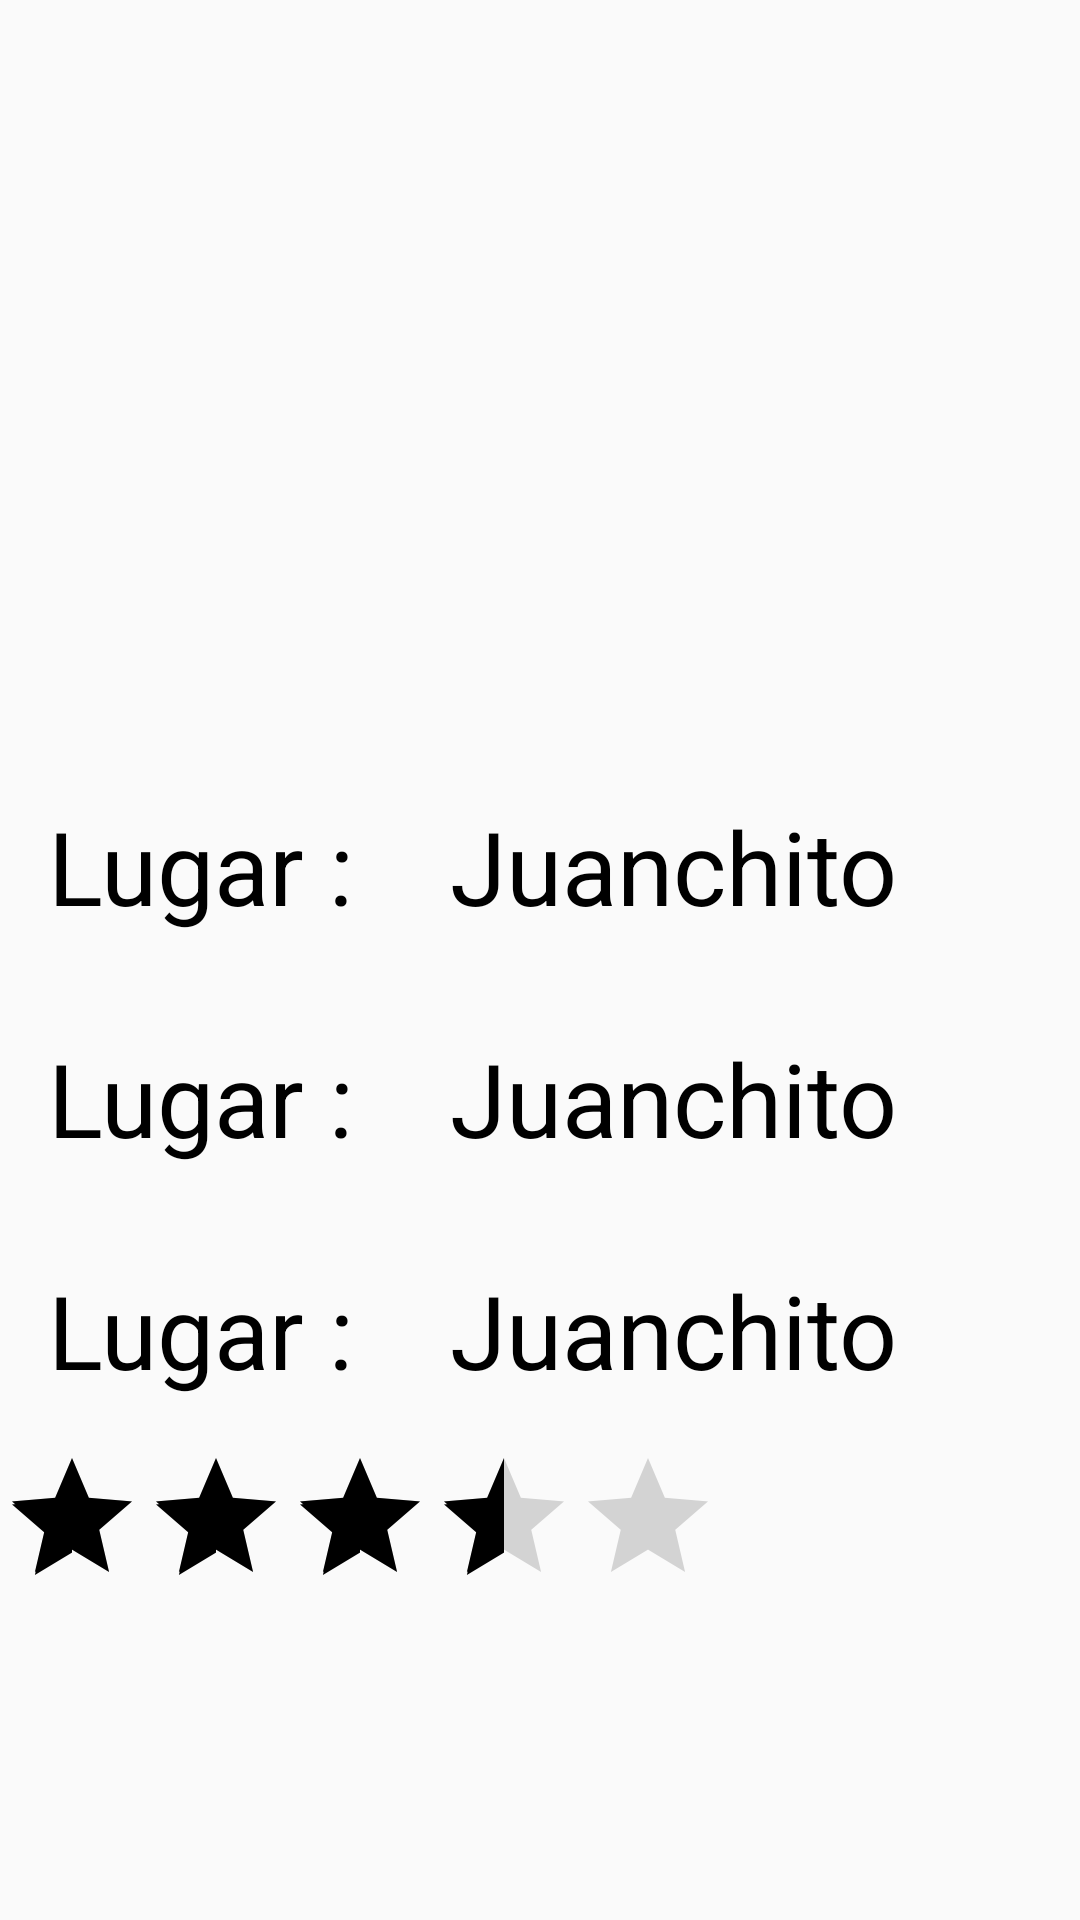

Produce the Android XML layout that renders to this screen, including the resource entries it uses.
<!-- AndroidManifest.xml: application theme AppTheme -->
<!-- res/layout/actividad_detalle_sitio.xml -->
<?xml version="1.0" encoding="utf-8"?>
<LinearLayout xmlns:android="http://schemas.android.com/apk/res/android"
    xmlns:app="http://schemas.android.com/apk/res-auto"
    android:orientation="vertical" android:layout_width="match_parent"
    android:layout_height="match_parent">

    <ImageView
        android:id="@+id/image_toolbars"
        android:layout_width="match_parent"
        android:layout_height="250dp"
        android:scaleType="centerCrop"
        android:src="@drawable/camarones"
        app:layout_collapseMode="parallax" />

    <LinearLayout
    android:orientation="horizontal"
    android:layout_width="match_parent"
    android:layout_height="wrap_content">

    <TextView
        android:layout_width="wrap_content"
        android:layout_height="wrap_content"
        android:padding="16dp"
        android:text="Lugar :"
        android:textAppearance="@style/TextAppearance.AppCompat.Display1"
        android:textColor="@android:color/black" />

    <TextView
        android:id="@+id/nombre_detalle"
        android:layout_width="wrap_content"
        android:layout_height="wrap_content"
        android:padding="16dp"
        android:text="Juanchito"
        android:textAppearance="@style/TextAppearance.AppCompat.Display1"
        android:textColor="@android:color/black" />

    </LinearLayout>

    <LinearLayout
        android:orientation="horizontal"
        android:layout_width="match_parent"
        android:layout_height="wrap_content">

        <TextView
            android:layout_width="wrap_content"
            android:layout_height="wrap_content"
            android:padding="16dp"
            android:text="Lugar :"
            android:textAppearance="@style/TextAppearance.AppCompat.Display1"
            android:textColor="@android:color/black" />

        <TextView
            android:id="@+id/municipio_detalle"
            android:layout_width="wrap_content"
            android:layout_height="wrap_content"
            android:padding="16dp"
            android:text="Juanchito"
            android:textAppearance="@style/TextAppearance.AppCompat.Display1"
            android:textColor="@android:color/black" />

    </LinearLayout>

    <LinearLayout
        android:orientation="horizontal"
        android:layout_width="match_parent"
        android:layout_height="wrap_content">

        <TextView
            android:layout_width="wrap_content"
            android:layout_height="wrap_content"
            android:padding="16dp"
            android:text="Lugar :"
            android:textAppearance="@style/TextAppearance.AppCompat.Display1"
            android:textColor="@android:color/black" />

        <TextView
            android:id="@+id/descripcion_detalle"
            android:layout_width="wrap_content"
            android:layout_height="wrap_content"
            android:padding="16dp"
            android:text="Juanchito"
            android:textAppearance="@style/TextAppearance.AppCompat.Display1"
            android:textColor="@android:color/black" />


    </LinearLayout>

    <LinearLayout
        android:orientation="horizontal"
        android:layout_width="match_parent"
        android:layout_height="wrap_content">

        <RatingBar
            android:id="@+id/rating"
            android:rating="3.5"
            android:stepSize="0.5"
            android:numStars="5"
            android:layout_width="wrap_content"
            android:layout_height="wrap_content"/>

    </LinearLayout>


</LinearLayout>
<!-- resources referenced by this layout -->
<resources>
  <style name="AppTheme" parent="Theme.AppCompat.Light.DarkActionBar">
          
          <item name="colorPrimary">@color/colorPrimary</item>
          <item name="colorPrimaryDark">@color/colorPrimaryDark</item>
          <item name="colorAccent">@color/colorAccent</item>
          <item name="windowActionBar">false</item>
          <item name="windowNoTitle">true</item>
      </style>
  <color name="colorPrimary">#000000</color>
  <color name="colorAccent">#000000</color>
  <!-- not gathered from this repository: default colours our renderer supplied (Android Studio template values) -->
  <color name="colorPrimaryDark">#FF3700B3</color>
</resources>
